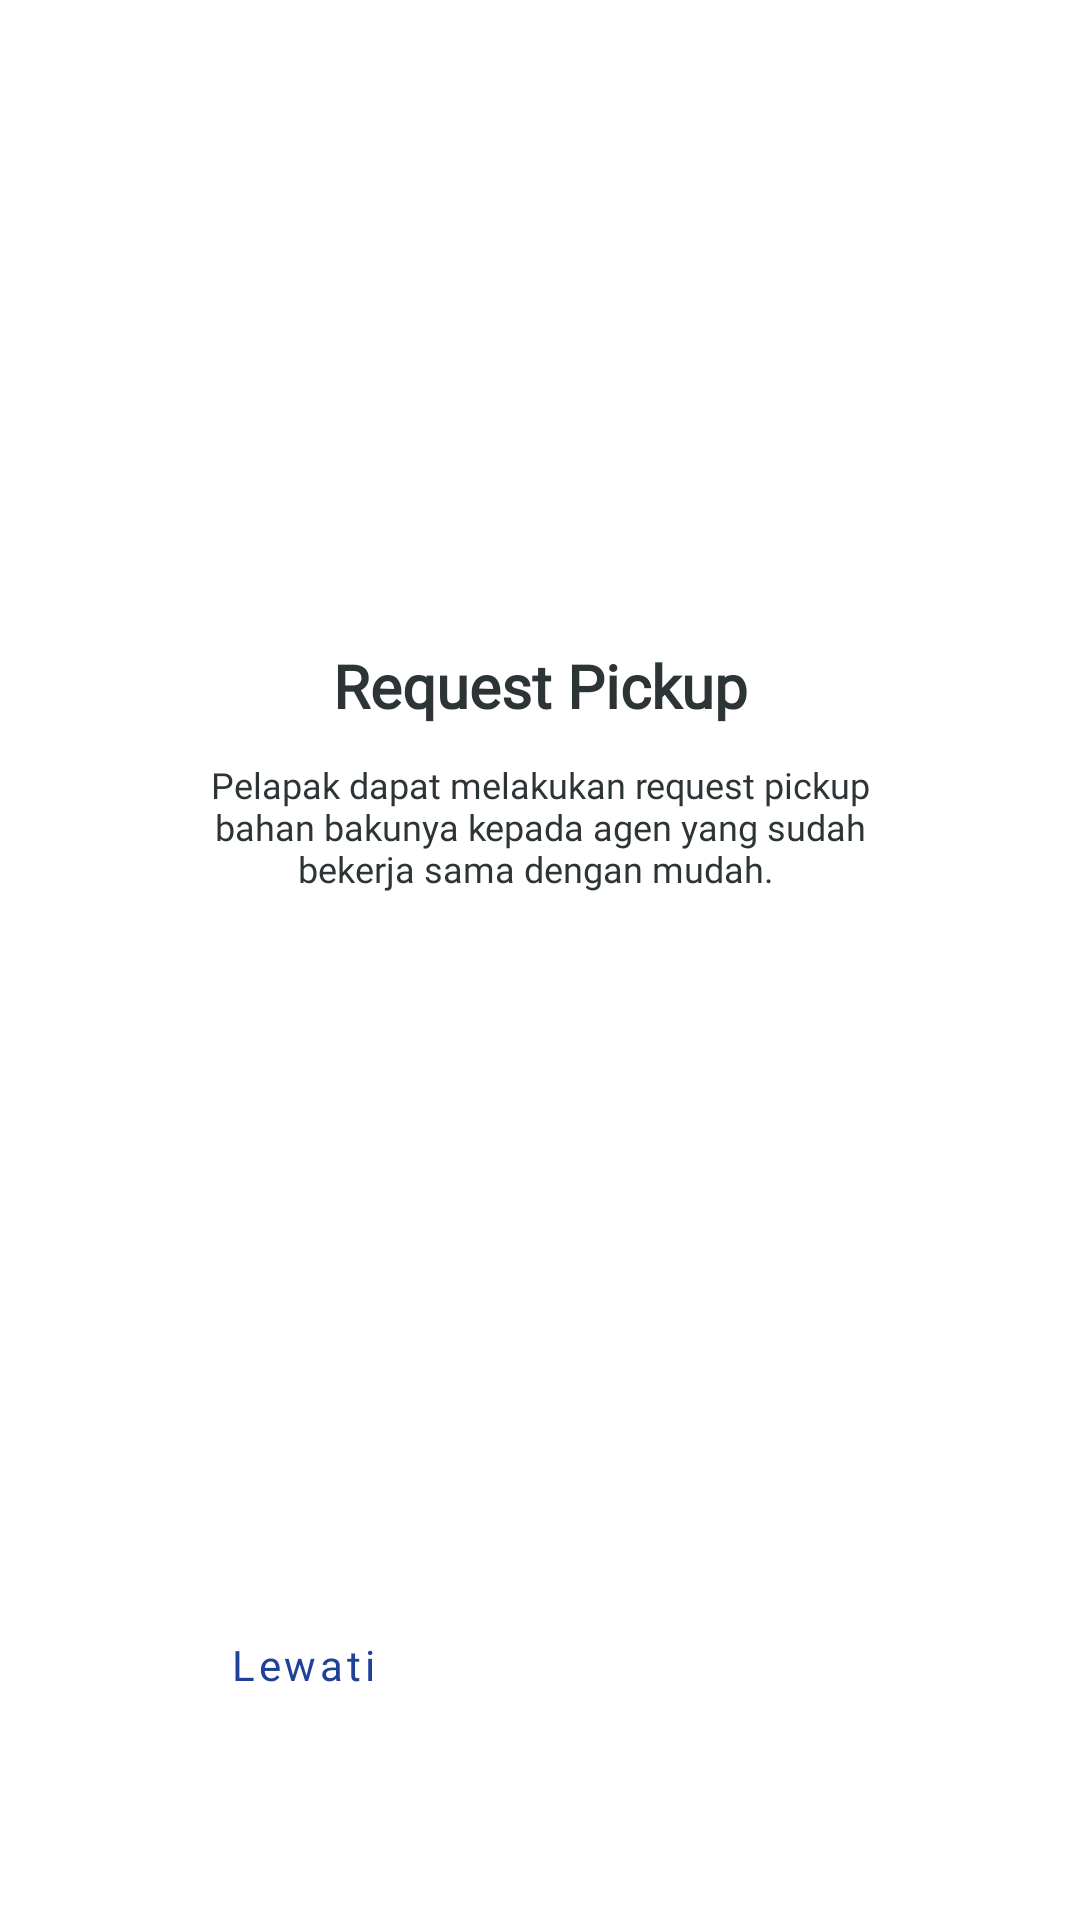

Here is an Android app screen rendered from its layout file. Give the layout XML and the strings, colors and styles it references.
<!-- AndroidManifest.xml: application theme Theme.OnBoardingScreens -->
<!-- res/layout/fragment_screen1.xml -->
<?xml version="1.0" encoding="utf-8"?>
<androidx.constraintlayout.widget.ConstraintLayout xmlns:android="http://schemas.android.com/apk/res/android"
    xmlns:app="http://schemas.android.com/apk/res-auto"
    xmlns:tools="http://schemas.android.com/tools"
    android:layout_width="match_parent"
    android:layout_margin="16dp"
    android:layout_height="match_parent"
    tools:context=".onboarding.screens.Screen1">


    <ImageView
        android:id="@+id/imageView"
        android:layout_width="wrap_content"
        android:layout_height="wrap_content"
        android:layout_marginTop="76dp"
        android:src="@drawable/logo_grc_horizontal"
        app:layout_constraintEnd_toEndOf="parent"
        app:layout_constraintStart_toStartOf="parent"
        app:layout_constraintTop_toTopOf="parent">
    </ImageView>


    <ImageView
        android:id="@+id/imageView2"
        android:layout_width="wrap_content"
        android:layout_height="wrap_content"
        android:layout_marginTop="93dp"
        android:src="@drawable/ic_onb1"
        app:layout_constraintEnd_toEndOf="parent"
        app:layout_constraintHorizontal_bias="0.462"
        app:layout_constraintStart_toStartOf="parent"
        app:layout_constraintTop_toBottomOf="@+id/imageView">

    </ImageView>

    <com.google.android.material.textview.MaterialTextView
        android:id="@+id/materialTextView"
        android:layout_width="0dp"
        android:layout_height="wrap_content"
        android:text="Request Pickup"
        android:textAlignment="center"
        android:gravity="center"
        android:layout_marginTop="46dp"
        android:textColor="#2D3436"
        android:fontFamily="@font/publicsansreguler"
        android:textSize="20sp"
        android:textStyle="bold"
        app:layout_constraintEnd_toEndOf="parent"
        app:layout_constraintHorizontal_bias="0.0"
        app:layout_constraintStart_toStartOf="parent"
        app:layout_constraintTop_toBottomOf="@+id/imageView2" />

    <com.google.android.material.textview.MaterialTextView
        android:id="@+id/materialTextView4"
        android:layout_width="0dp"
        android:layout_height="45dp"
        android:layout_marginStart="57dp"
        android:layout_marginTop="11dp"
        android:layout_marginEnd="57dp"
        android:fontFamily="@font/publicsansreguler"
        android:text="Pelapak dapat melakukan request pickup bahan bakunya kepada agen yang sudah bekerja sama dengan mudah. "
        android:textAlignment="center"
        android:textColor="#2D3436"
        android:gravity="center"
        android:textSize="12sp"
        app:layout_constraintEnd_toEndOf="parent"
        app:layout_constraintStart_toStartOf="parent"
        app:layout_constraintTop_toBottomOf="@+id/materialTextView" />

    <Button
        android:id="@+id/next"
        style="@style/buttonCustomBlue"
        android:layout_width="170dp"
        android:layout_height="60dp"
        android:layout_marginEnd="16dp"
        android:backgroundTint="#20409A"
        android:text="Selanjutnya"
        android:textAllCaps="false"
        android:layout_marginBottom="55dp"
        android:textColor="#FFFFFF"
        android:textSize="14sp"
        app:layout_constraintBottom_toBottomOf="parent"
        app:layout_constraintEnd_toEndOf="parent" />


    <Button
        android:id="@+id/btnskipOne"
        style="@style/buttonCustomWhite"
        android:layout_width="170dp"
        android:layout_height="60dp"
        android:layout_marginStart="16dp"
        android:text="Lewati"
        android:layout_marginBottom="55dp"
        android:textSize="14sp"
        app:layout_constraintBottom_toBottomOf="parent"
        app:layout_constraintStart_toStartOf="parent">

    </Button>

</androidx.constraintlayout.widget.ConstraintLayout>
<!-- resources referenced by this layout -->
<resources>
  <style name="buttonCustomBlue" parent="Widget.MaterialComponents.Button">
          <item name="textAllCaps">false</item>
          <item name="android:layout_width">156dp</item>
          <item name="android:textColor">@color/white</item>
          <item name="backgroundTint">@color/blue</item>
          <item name="fontFamily">@font/publicsansreguler</item>
          <item name="cornerRadius">15dp</item>
          <item name="strokeColor">#20409A</item>
      </style>
  <style name="buttonCustomWhite" parent="Widget.MaterialComponents.Button.OutlinedButton">
          <item name="textAllCaps">false</item>
          <item name="android:textColor">@color/blue</item>
          <item name="backgroundTint">@color/white</item>
          <item name="fontFamily">@font/publicsansreguler</item>
          <item name="cornerRadius">30dp</item>
          <item name="strokeColor">@color/blue</item>
      </style>
  <style name="Theme.OnBoardingScreens" parent="Theme.MaterialComponents.DayNight.DarkActionBar">
  
          
          <item name="colorPrimary">@color/purple_500</item>
          <item name="colorPrimaryVariant">@color/purple_700</item>
          <item name="colorOnPrimary">@color/white</item>
          
          <item name="colorSecondary">@color/teal_200</item>
          <item name="colorSecondaryVariant">@color/teal_700</item>
          <item name="colorOnSecondary">@color/black</item>
          
          <item name="android:statusBarColor" tools:targetApi="l">@android:color/transparent</item>
          
      </style>
  <color name="white">#FFFFFFFF</color>
  <color name="blue">#20409A</color>
  
  
      //NAVIGATION
  <color name="purple_500">#FF6200EE</color>
  <color name="purple_700">#FF3700B3</color>
  <color name="teal_200">#FF03DAC5</color>
  <color name="teal_700">#FF018786</color>
  <color name="black">#FF000000</color>
</resources>
